Run: headless pygame with SDL's dummy video driver; simulated clock (each Clock.tick advances the game by its frame time, no real sleeping); random seed 0; keys injected as events and as key.get_pressed() state; no mouse input.
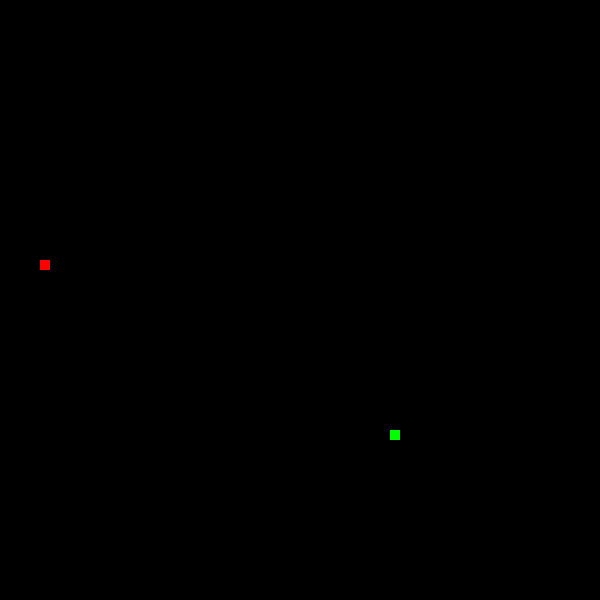
Frame 1 of 4 · flips 1–60 · no input
Frame 2 of 4 · flips 61–180 · tapped SPACE, RETURN · held RIGHT (→), D · screen unchanged from frame 1, image omitted
Frame 3 of 4 · flips 181–300 · held DOWN (↓), S · screen unchanged from frame 2, image omitted
Frame 4 of 4 · flips 301–420 · held LEFT (←), A, UP (↑), W · screen unchanged from frame 3, image omitted

The pygame program that drew these frames:

#versão Beta 1.0

#jogo do trabalho do emilio para estrutura de dados 2 
#espero que esteja tudo certo


import pygame,random
from pygame.locals import *


pygame.init()

#altuta e janelinha da tela
Altura = 600
Largura =  600
screen = pygame.display.set_mode ((Altura , Largura))

#nome da tela
pygame.display.set_caption('Cobrinha')

#função pra retornar uma posição por 10
#exemplo pra 209 -> 210
def on_grid_random():
	X = random.randint(0,590)
	Y = random.randint(0,590)
	return (X//10 * 10, Y//10 *10)
	

def colisao(obj1,obj2):
	return (obj1[0] == obj2[0]) and (obj1[1] == obj2[1])  

	
#direçoes
UP = 0
RIGHT = 1
DOWN = 2 
LEFT = 3

#corpo da cobra
#cobra é um vetor de tuplas 
snake = [(200,200) , (210,200) , (220,200)]
snake_skin = pygame.Surface((10,10))

CorDaCobra= (255,255,255)
snake_skin.fill(CorDaCobra)

Direção = RIGHT

Velocidade = 10
if Velocidade < 10:
	Velocidade = 10

print (Velocidade)
#criação da comida
Pos_Comida = on_grid_random()
CorDaComida = (0,255,0)						
						#taanho da coisa
comida = pygame.Surface((10,10))

comida.fill(CorDaComida)

#criação da comida que diminui a velocidade
Pos_Comida2 = on_grid_random()
CorDaComida2 = (255,0,0)
comida2 = pygame.Surface((10,10))
comida2.fill(CorDaComida2)


#fps
FPS = pygame.time.Clock()


while True :
	#velocidade do game FPS
	FPS.tick(Velocidade)
	for event in pygame.event.get():
		if event.type == QUIT:
			pygame.quit()
	
	

			
	#teclas de movimento 
		if event.type == KEYDOWN:
			if event.key == K_UP:
				Direção = UP
			if event.key == K_DOWN:
				Direção = DOWN
			if event.key == K_LEFT:
				Direção = LEFT
			if event.key == K_RIGHT:
				Direção = RIGHT
	
	if Velocidade < 10:
		Velocidade = 10
		
		
	print(snake)
		
	#colisao da comida que almente a velocidade
	if colisao(snake[0],Pos_Comida):
		Pos_Comida = on_grid_random()
		
		#novo quadrado da cobra 
		#não importa ser 0,0 pq ela vai pegar a posição q o rabo tinha 
		snake.append((0,0))
		Velocidade = Velocidade + 5
		
	
	#colisao da comida q diminui a velocida
	if colisao(snake[0],Pos_Comida2):
		Pos_Comida2 = on_grid_random()
		#novo quadrado da cobra 
		#não importa ser 0,0 pq ela vai pegar a posição q o rabo tinha 
		#snake.append((0,0))
		#Velocidade = Velocidade - 15
		snake.pop(len(snake)-1)
		
	#colisao para morrer encostando, incacabada	
	#if snake.count(cabeca)>0:
        #Morto = True
	
	
	#começa a ler a cobra de traz pra frete 
	#fazendo com q o quadrado mais a esquerda ocupe o lugar 
	#onde estava o quadrado da direita
	for i in range(len(snake) -1,0,-1):
		snake[i] = (snake[i-1][0], snake[i-1][1])
			
			
			
	#direção da cobra 
	#sempre vai se mecher pra onde ta "olhando"
	if Direção == UP :
		snake[0] = (snake[0][0],snake[0][1] -10 )
	if Direção == DOWN :
		snake[0] = (snake[0][0], snake[0][1] +10 )	
	if Direção == RIGHT :
		snake[0] = (snake[0][0] +10 , snake[0][1])
	if Direção == LEFT :
		snake[0] = (snake[0][0] -10 , snake[0][1])	
	
	
	
	screen.fill((0,0,0))
	
	#comida na tela 
	screen.blit(comida, Pos_Comida)
	#comida2 na tela 
	screen.blit(comida2, Pos_Comida2)
	
	
	for pos in snake :
		screen.blit(snake_skin,pos)
			
	pygame.display.update()
	
	
	
	
	
	
	
	
	
	
	
	
	
	
	
	
	
	
	
	
	
	
	
	
	
	
	
	
	
	
	
	
	
	
	
	
	
	
	
	
	
	
	
	
	
	
	
	
	
	
	
	
	
	
	
	
	
	
	
	
	
	
	
	
	
	
	
	
	
	
	
	
	
	
	
	
	
	
	
	
	
	
	
	
	
	
	
	
	
	
	
#veio aqui atoa
#TROXÃO
#huehuehue	
